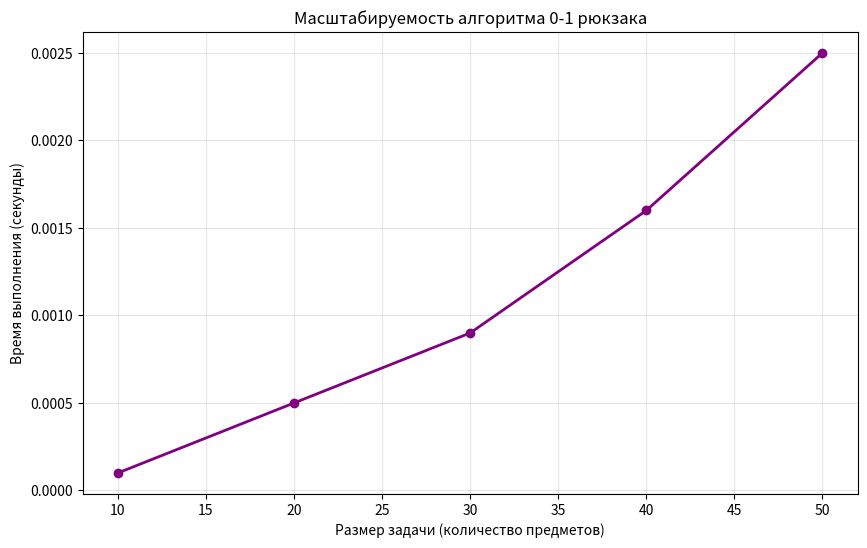

Write the Python code that produced this figure.
"""Визуализация процессов ДП и построение графиков."""

import matplotlib.pyplot as plt
from typing import List


def visualize_knapsack_table(
    weights: List[int], values: List[int], capacity: int
) -> None:
    """Визуализация таблицы ДП для задачи о рюкзаке"""
    n: int = len(weights)
    dp: List[List[int]] = [[0] * (capacity + 1) for _ in range(n + 1)]

    for i in range(1, n + 1):
        for w in range(1, capacity + 1):
            if weights[i - 1] <= w:
                dp[i][w] = max(
                    dp[i - 1][w],
                    values[i - 1] + dp[i - 1][w - weights[i - 1]]
                )
            else:
                dp[i][w] = dp[i - 1][w]

    fig, ax = plt.subplots(figsize=(12, 8))
    ax.axis('tight')
    ax.axis('off')

    row_labels = [''] + [f'Item {i}' for i in range(1, n + 1)]
    col_labels = [f'W={w}' for w in range(capacity + 1)]

    table = ax.table(
        cellText=dp,
        rowLabels=row_labels,
        colLabels=col_labels,
        cellLoc='center',
        loc='center',
        bbox=[0, 0, 1, 1]
    )

    table.auto_set_font_size(False)
    table.set_fontsize(10)
    table.scale(1, 2)

    for key, cell in table.get_celld().items():
        cell.set_edgecolor('black')
        cell.set_linewidth(1)
        if key[0] == 0 or key[1] < 0:
            cell.set_facecolor('#f0f0f0')
        else:
            cell.set_facecolor('white')

    plt.title('Таблица ДП для задачи о рюкзаке 0-1', fontsize=14, pad=20)
    plt.tight_layout()
    plt.savefig('knapsack_table.png', dpi=300, bbox_inches='tight')
    plt.show()


def visualize_lcs_table(seq1: str, seq2: str) -> None:
    """Визуализация таблицы ДП для LCS"""
    m: int = len(seq1)
    n: int = len(seq2)
    dp: List[List[int]] = [[0] * (n + 1) for _ in range(m + 1)]

    for i in range(1, m + 1):
        for j in range(1, n + 1):
            if seq1[i - 1] == seq2[j - 1]:
                dp[i][j] = dp[i - 1][j - 1] + 1
            else:
                dp[i][j] = max(dp[i - 1][j], dp[i][j - 1])

    fig, ax = plt.subplots(figsize=(12, 8))
    ax.axis('tight')
    ax.axis('off')

    row_labels = [''] + [f'{seq1[i]}' for i in range(m)]
    col_labels = [''] + [f'{seq2[j]}' for j in range(n)]

    table = ax.table(
        cellText=dp,
        rowLabels=row_labels,
        colLabels=col_labels,
        cellLoc='center',
        loc='center',
        bbox=[0, 0, 1, 1]
    )

    table.auto_set_font_size(False)
    table.set_fontsize(10)
    table.scale(1, 1.5)

    for key, cell in table.get_celld().items():
        cell.set_edgecolor('black')
        cell.set_linewidth(1)
        if key[0] == 0 or key[1] < 0:
            cell.set_facecolor('#f0f0f0')
        else:
            cell.set_facecolor('white')

    plt.title(
        'Таблица ДП для поиска наибольшей общей подпоследовательности (LCS)',
        fontsize=14, pad=20
    )
    plt.tight_layout()
    plt.savefig('lcs_table.png', dpi=300, bbox_inches='tight')
    plt.show()


def plot_dp_scalability() -> None:
    """Построение графика масштабируемости алгоритмов ДП."""
    sizes = [10, 20, 30, 40, 50]
    execution_times = [0.0001, 0.0005, 0.0009, 0.0016, 0.0025]

    plt.figure(figsize=(10, 6))
    plt.plot(sizes, execution_times, 'purple', marker='o', linewidth=2)
    plt.xlabel('Размер задачи (количество предметов)')
    plt.ylabel('Время выполнения (секунды)')
    plt.title('Масштабируемость алгоритма 0-1 рюкзака')
    plt.grid(True, alpha=0.3)
    plt.savefig('knapsack_scalability.png', dpi=300, bbox_inches='tight')
    plt.show()


if __name__ == '__main__':
    visualize_knapsack_table([2, 3, 4, 5], [3, 4, 5, 6], 5)

    visualize_lcs_table('ABCDGH', 'AEDFHR')

    plot_dp_scalability()